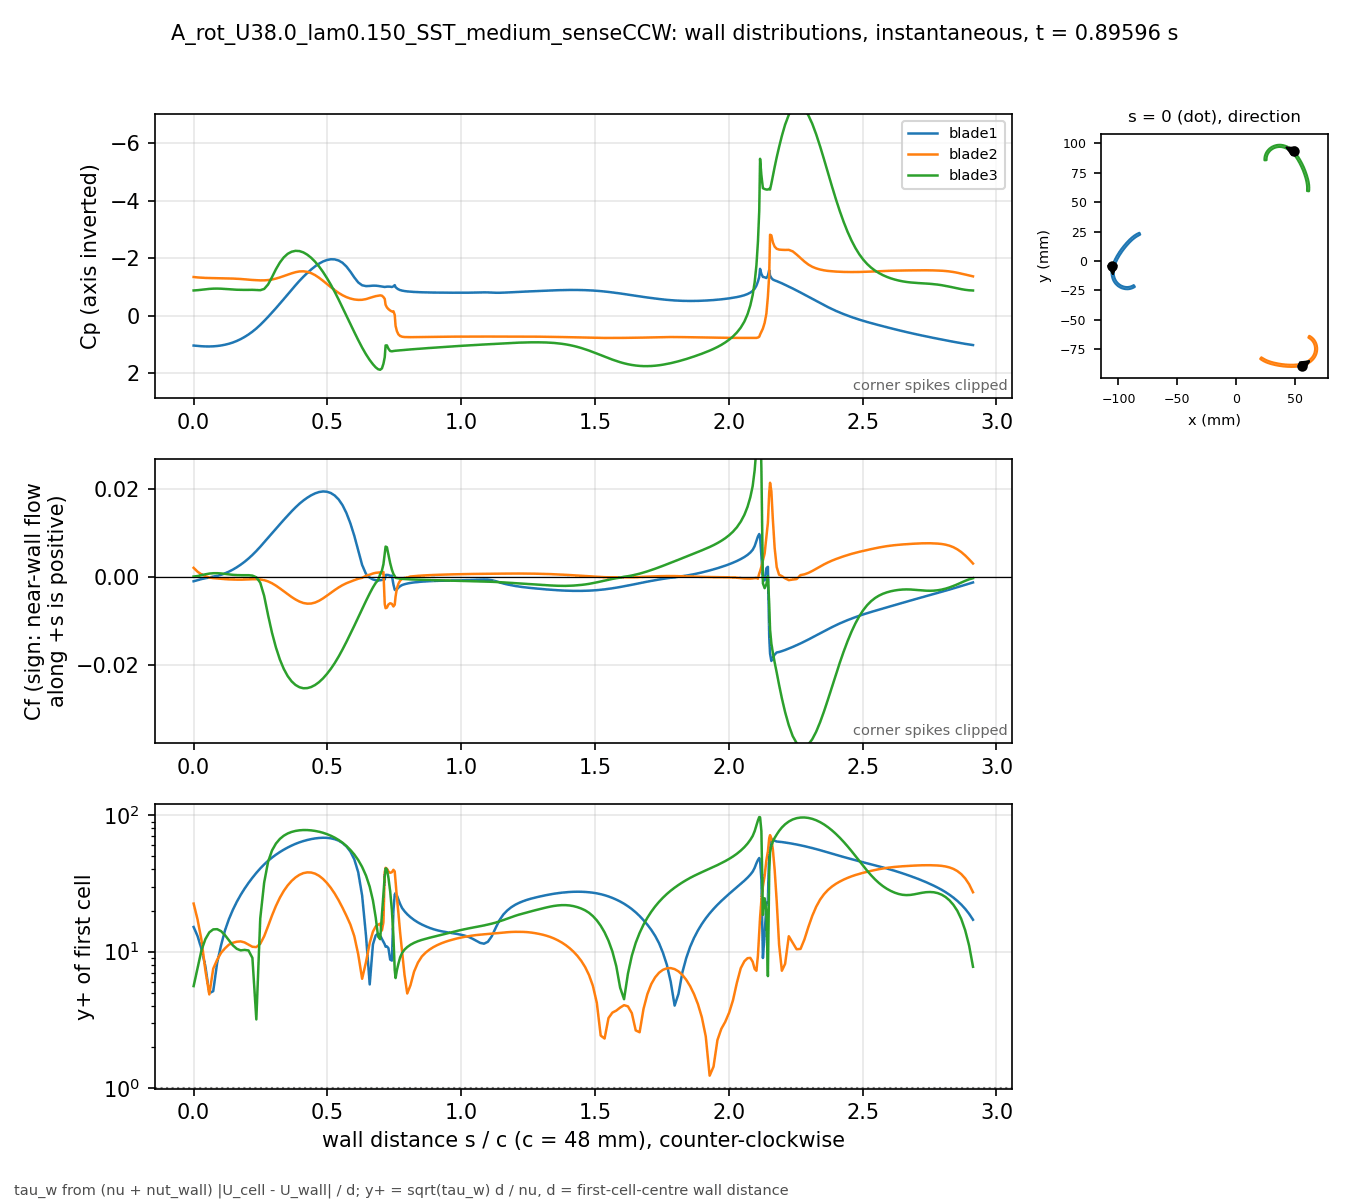

Data behind this chart, as committed beside it:
# A_rot_U38.0_lam0.150_SST_medium_senseC…, p_inf=12.3904; Cf signed by near-wall fl…
patch, s_over_c, x_m, y_m, Cp, Cf, yplus, d_first_m
blade1, 0.000000, -0.1051, -0.004132, 1.039, -0.0009522, 15.13, 0.0002767
blade1, 0.01465, -0.1053, -0.004813, 1.052, -0.0007017, 12.99, 0.0002767
blade1, 0.02929, -0.1055, -0.005498, 1.062, -0.0004567, 10.48, 0.0002767
blade1, 0.04394, -0.1056, -0.006189, 1.069, -0.0002527, 7.796, 0.0002767
blade1, 0.05859, -0.1057, -0.006883, 1.07, -0.0001015, 4.94, 0.0002767
blade1, 0.07323, -0.1058, -0.007581, 1.065, 0.0001089, 5.118, 0.0002767
blade1, 0.08788, -0.1059, -0.008281, 1.054, 0.0002826, 8.244, 0.0002767
blade1, 0.1025, -0.1059, -0.008983, 1.036, 0.0005129, 11.11, 0.0002767
blade1, 0.1172, -0.1059, -0.009686, 1.01, 0.0008485, 14.29, 0.0002767
blade1, 0.1318, -0.1059, -0.01039, 0.9763, 0.00124, 17.27, 0.0002767
blade1, 0.1465, -0.1058, -0.01109, 0.9331, 0.001696, 20.2, 0.0002767
blade1, 0.1611, -0.1058, -0.01179, 0.8794, 0.002221, 23.11, 0.0002767
blade1, 0.1758, -0.1057, -0.01248, 0.8153, 0.002816, 26.02, 0.0002767
blade1, 0.1904, -0.1055, -0.01317, 0.7401, 0.003478, 28.92, 0.0002767
blade1, 0.205, -0.1054, -0.01386, 0.6539, 0.004216, 31.84, 0.0002767
blade1, 0.2197, -0.1052, -0.01453, 0.5556, 0.005033, 34.79, 0.0002767
blade1, 0.2343, -0.1049, -0.0152, 0.4443, 0.005928, 37.76, 0.0002767
blade1, 0.249, -0.1047, -0.01585, 0.32, 0.006892, 40.71, 0.0002767
blade1, 0.2636, -0.1044, -0.0165, 0.184, 0.0079, 43.58, 0.0002766
blade1, 0.2783, -0.1041, -0.01712, 0.04095, 0.008926, 46.32, 0.0002766
blade1, 0.2929, -0.1037, -0.01773, -0.1079, 0.009952, 48.92, 0.0002766
blade1, 0.3075, -0.1033, -0.01832, -0.2603, 0.01098, 51.37, 0.0002766
blade1, 0.3222, -0.1029, -0.01888, -0.4167, 0.01199, 53.7, 0.0002766
blade1, 0.3368, -0.1025, -0.01942, -0.5761, 0.013, 55.9, 0.0002766
blade1, 0.3515, -0.102, -0.01994, -0.7371, 0.01398, 57.98, 0.0002766
blade1, 0.3661, -0.1015, -0.02044, -0.8984, 0.01493, 59.91, 0.0002766
blade1, 0.3808, -0.101, -0.0209, -1.058, 0.01583, 61.7, 0.0002766
blade1, 0.3954, -0.1004, -0.02134, -1.211, 0.01666, 63.29, 0.0002766
blade1, 0.41, -0.09985, -0.02175, -1.353, 0.01739, 64.67, 0.0002766
blade1, 0.4247, -0.09926, -0.02213, -1.484, 0.01803, 65.85, 0.0002766
blade1, 0.4393, -0.09865, -0.02248, -1.606, 0.01858, 66.84, 0.0002766
blade1, 0.454, -0.09802, -0.0228, -1.715, 0.01902, 67.62, 0.0002766
blade1, 0.4686, -0.09738, -0.02308, -1.809, 0.01932, 68.15, 0.0002766
blade1, 0.4833, -0.09672, -0.02332, -1.883, 0.01946, 68.39, 0.0002766
blade1, 0.4979, -0.09605, -0.02353, -1.935, 0.0194, 68.29, 0.0002766
blade1, 0.5125, -0.09537, -0.02371, -1.961, 0.0191, 67.76, 0.0002766
blade1, 0.5272, -0.09468, -0.02384, -1.957, 0.01854, 66.75, 0.0002766
blade1, 0.5418, -0.09398, -0.02394, -1.919, 0.01764, 65.12, 0.0002766
blade1, 0.5565, -0.09328, -0.02399, -1.839, 0.01634, 62.67, 0.0002766
blade1, 0.5711, -0.09258, -0.02401, -1.708, 0.01453, 59.11, 0.0002766
blade1, 0.5857, -0.09187, -0.02398, -1.532, 0.01221, 54.19, 0.0002766
blade1, 0.6004, -0.09118, -0.02391, -1.331, 0.009391, 47.51, 0.0002766
blade1, 0.615, -0.09048, -0.0238, -1.156, 0.006066, 38.19, 0.0002766
blade1, 0.6297, -0.08979, -0.02365, -1.057, 0.002763, 25.77, 0.0002766
blade1, 0.6443, -0.08912, -0.02346, -1.028, 0.0007019, 12.99, 0.0002766
blade1, 0.658, -0.0885, -0.02325, -1.034, -0.0001367, 5.732, 0.0002766
blade1, 0.6701, -0.08796, -0.02303, -1.044, -0.0005289, 11.28, 0.0002767
blade1, 0.6804, -0.0875, -0.02283, -1.043, -0.0007156, 13.12, 0.0002767
blade1, 0.6894, -0.08712, -0.02264, -1.035, -0.0007618, 13.54, 0.0002767
blade1, 0.697, -0.0868, -0.02246, -1.023, -0.0007152, 13.1, 0.0002765
blade1, 0.7036, -0.08652, -0.02231, -1.01, -0.0006391, 12.36, 0.0002759
blade1, 0.7093, -0.08629, -0.02217, -0.9996, -0.0005873, 11.73, 0.0002731
blade1, 0.7142, -0.08609, -0.02204, -0.998, -0.0005354, 11.29, 0.0002753
blade1, 0.7174, -0.08605, -0.0219, -1.003, 0.000491, 10.85, 0.0002762
blade1, 0.7223, -0.08618, -0.0217, -1.009, 0.0004995, 10.89, 0.0002749
blade1, 0.728, -0.08633, -0.02147, -1.011, 0.0004657, 10.59, 0.0002767
blade1, 0.7344, -0.0865, -0.02121, -1.008, 0.0003168, 8.731, 0.0002767
blade1, 0.7409, -0.08667, -0.02095, -0.9975, 0.0003056, 8.575, 0.0002767
blade1, 0.7466, -0.08682, -0.02072, -1.02, -0.001677, 19.95, 0.0002749
... 613 more rows
